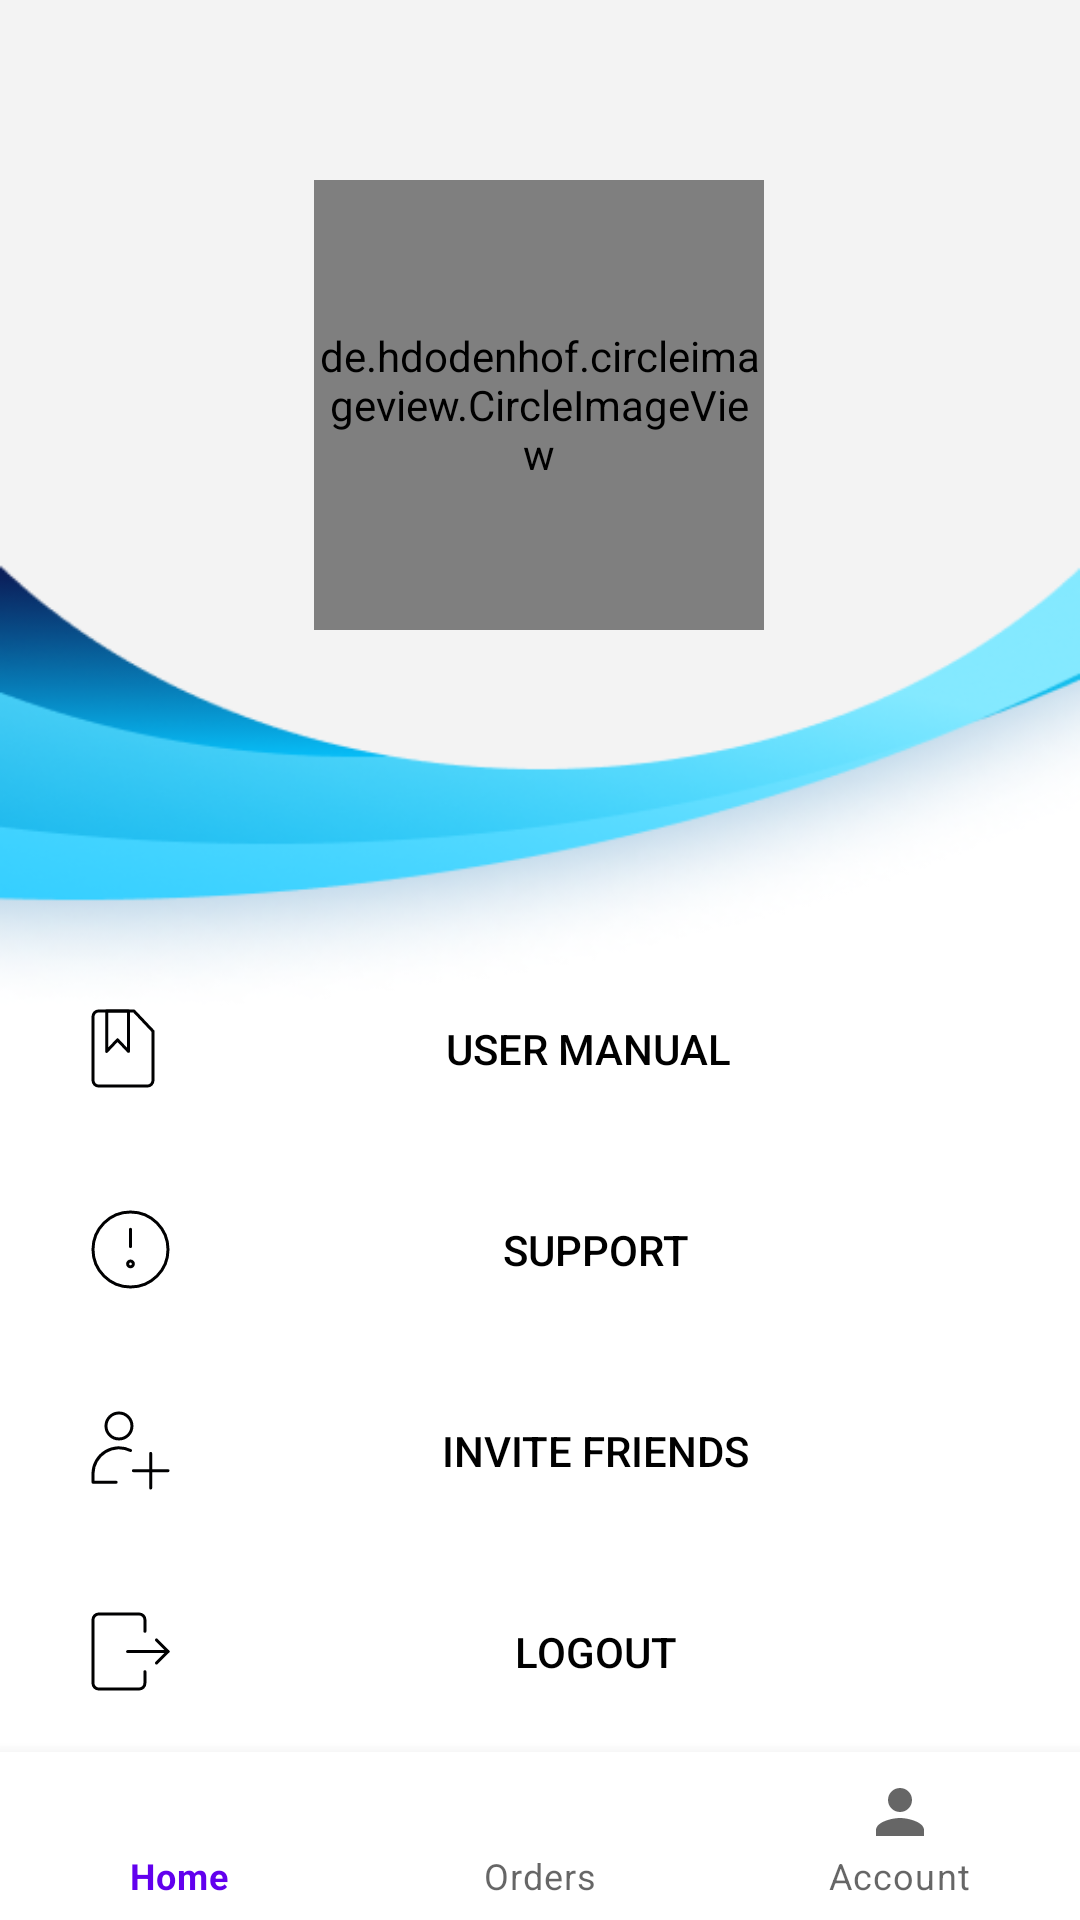

The Android layout XML behind this screen, and the referenced resources:
<!-- AndroidManifest.xml: application theme Theme.E_Transport -->
<!-- res/layout/activity_account.xml -->
<?xml version="1.0" encoding="utf-8"?>
<androidx.constraintlayout.widget.ConstraintLayout xmlns:android="http://schemas.android.com/apk/res/android"
    xmlns:app="http://schemas.android.com/apk/res-auto"
    xmlns:tools="http://schemas.android.com/tools"
    android:layout_width="match_parent"
    android:layout_height="match_parent"
    android:background="@drawable/accountbg"
    android:orientation="vertical"
    tools:context=".Account_Activity">


    <Button
        android:id="@+id/manual"
        style="@style/Widget.AppCompat.Button.Borderless"
        android:layout_width="match_parent"
        android:layout_height="wrap_content"
        android:padding="20dp"
        android:paddingStart="30dp"
        android:text="User Manual"
        android:drawableLeft="@drawable/usermanual"
        android:textColor="@color/black"
        app:layout_constraintBottom_toTopOf="@+id/support"
        app:layout_constraintEnd_toEndOf="parent"
        app:layout_constraintHorizontal_bias="1.0"
        app:layout_constraintStart_toStartOf="parent"
        app:layout_constraintTop_toBottomOf="@+id/name"
        app:layout_constraintVertical_bias="1.0" />
    <Button
        android:id="@+id/support"
        style="@style/Widget.AppCompat.Button.Borderless"
        android:layout_width="match_parent"
        android:layout_height="wrap_content"
        android:drawableLeft="@drawable/support"
        android:padding="20dp"
        android:paddingStart="30dp"
        android:text="Support"
        android:textColor="@color/black"
        app:layout_constraintBottom_toTopOf="@+id/invite"
        app:layout_constraintEnd_toEndOf="parent"
        app:layout_constraintStart_toStartOf="parent" />

    <Button
        android:id="@+id/invite"
        style="@style/Widget.AppCompat.Button.Borderless"
        android:layout_width="match_parent"
        android:layout_height="wrap_content"
        android:drawableLeft="@drawable/invite"
        android:padding="20dp"
        android:paddingStart="30dp"
        android:text="Invite Friends"
        android:textColor="#000000"
        app:layout_constraintBottom_toTopOf="@+id/logout"
        app:layout_constraintEnd_toEndOf="parent"
        app:layout_constraintHorizontal_bias="0.0"
        app:layout_constraintStart_toStartOf="parent" />

    <Button
        android:id="@+id/logout"
        style="@style/Widget.AppCompat.Button.Borderless"
        android:layout_width="match_parent"
        android:layout_height="wrap_content"
        android:drawableLeft="@drawable/logout"
        android:padding="20dp"
        android:paddingStart="30dp"
        android:text="Logout"
        android:textColor="#000000"
        app:layout_constraintBottom_toTopOf="@+id/nav_view"
        app:layout_constraintEnd_toEndOf="parent"
        app:layout_constraintStart_toStartOf="parent" />

    <com.google.android.material.bottomnavigation.BottomNavigationView
        android:id="@+id/nav_view"
        android:layout_width="match_parent"
        android:layout_height="wrap_content"
        android:background="?android:attr/windowBackground"
        app:layout_constraintBottom_toBottomOf="parent"
        app:layout_constraintEnd_toEndOf="parent"
        app:layout_constraintStart_toStartOf="parent"
        app:menu="@menu/bottom_nav_menu" />

    <TextView
        android:id="@+id/name"
        android:layout_width="wrap_content"
        android:layout_height="wrap_content"
        android:layout_marginTop="12dp"
        android:fontFamily="serif"
        android:textColor="@color/black"
        android:textSize="20dp"
        app:layout_constraintEnd_toEndOf="parent"
        app:layout_constraintStart_toStartOf="parent"
        app:layout_constraintTop_toBottomOf="@+id/googleimg" />

    <de.hdodenhof.circleimageview.CircleImageView
        android:id="@+id/googleimg"
        android:layout_width="150dp"
        android:layout_height="150dp"
        android:layout_marginTop="60dp"
        android:src="@drawable/person"
        app:civ_border_color="#FF000000"
        app:civ_border_width="2dp"
        app:layout_constraintEnd_toEndOf="parent"
        app:layout_constraintHorizontal_bias="0.498"
        app:layout_constraintStart_toStartOf="parent"
        app:layout_constraintTop_toTopOf="parent" />


</androidx.constraintlayout.widget.ConstraintLayout>
<!-- resources referenced by this layout -->
<resources>
  <color name="black">#FF000000</color>
  <!-- drawable person (drawable-v24) -->
  <vector xmlns:android="http://schemas.android.com/apk/res/android"
      android:width="30dp"
      android:height="30dp"
      android:viewportWidth="24"
      android:viewportHeight="24"
      android:tint="?attr/colorControlNormal">
    <path
        android:fillColor="@android:color/black"
        android:pathData="M12,12c2.21,0 4,-1.79 4,-4s-1.79,-4 -4,-4 -4,1.79 -4,4 1.79,4 4,4zM12,14c-2.67,0 -8,1.34 -8,4v2h16v-2c0,-2.66 -5.33,-4 -8,-4z"/>
  </vector>
  <!-- drawable support (drawable) -->
  <?xml version="1.0" encoding="utf-8"?>
  <vector xmlns:android="http://schemas.android.com/apk/res/android"
      android:width="27dp"
      android:height="27dp"
      android:viewportWidth="27"
      android:viewportHeight="27">
      <path
          android:strokeColor="#FF000001"
          android:strokeWidth="1"
          android:strokeLineCap="round"
          android:strokeLineJoin="round"
          android:pathData="M13.5 26C20.4 26 26 20.4 26 13.5S20.4 1 13.5 1 1 6.6 1 13.5 6.6 26 13.5 26Z"/>
      <path
          android:strokeColor="#FF000001"
          android:strokeWidth="1"
          android:strokeLineCap="round"
          android:strokeLineJoin="round"
          android:pathData="M13.5 6.77v5.77"/>
      <path
          android:strokeColor="#FF000001"
          android:strokeWidth="1"
          android:strokeLineCap="round"
          android:strokeLineJoin="round"
          android:pathData="M13.5 19.27c0.53 0 0.96-0.43 0.96-0.96s-0.43-0.96-0.96-0.96-0.96 0.43-0.96 0.96 0.43 0.96 0.96 0.96Z"/>
  </vector>
  <!-- drawable usermanual (drawable) -->
  <?xml version="1.0" encoding="utf-8"?>
  <vector xmlns:android="http://schemas.android.com/apk/res/android"
      android:width="22dp"
      android:height="27dp"
      android:viewportWidth="22"
      android:viewportHeight="27">
      <path
          android:strokeColor="#FF000001"
          android:strokeWidth="1"
          android:strokeLineCap="round"
          android:strokeLineJoin="round"
          android:pathData="M21 24.08c0 0.5-0.2 1-0.53 1.36-0.34 0.36-0.8 0.56-1.29 0.56H2.82c-0.48 0-0.95-0.2-1.29-0.56C1.2 25.08 1 24.59 1 24.08V2.92c0-0.5 0.2-1 0.53-1.36C1.87 1.2 2.33 1 2.82 1h11.82L21 7.73v16.35Z"/>
      <path
          android:strokeColor="#FF000001"
          android:strokeWidth="1"
          android:strokeLineCap="round"
          android:strokeLineJoin="round"
          android:pathData="M12.82 14.46l-3.64-3.84-3.63 3.84V1h7.27v13.46Z"/>
  </vector>
  <style name="Theme.E_Transport" parent="Theme.MaterialComponents.DayNight.DarkActionBar">
          
          <item name="colorPrimary">@color/purple_500</item>
          <item name="colorPrimaryVariant">@color/purple_700</item>
          <item name="colorOnPrimary">@color/white</item>
          
          <item name="colorSecondary">@color/teal_200</item>
          <item name="colorSecondaryVariant">@color/teal_700</item>
          <item name="colorOnSecondary">@color/black</item>
          
          <item name="android:statusBarColor" tools:targetApi="l">?attr/colorPrimaryVariant</item>
          
      </style>
  <color name="purple_500">#FF6200EE</color>
  <color name="purple_700">#2C3A5C</color>
  <color name="white">#FFFFFFFF</color>
  <color name="teal_200">#FF03DAC5</color>
  <color name="teal_700">#FF018786</color>
</resources>
